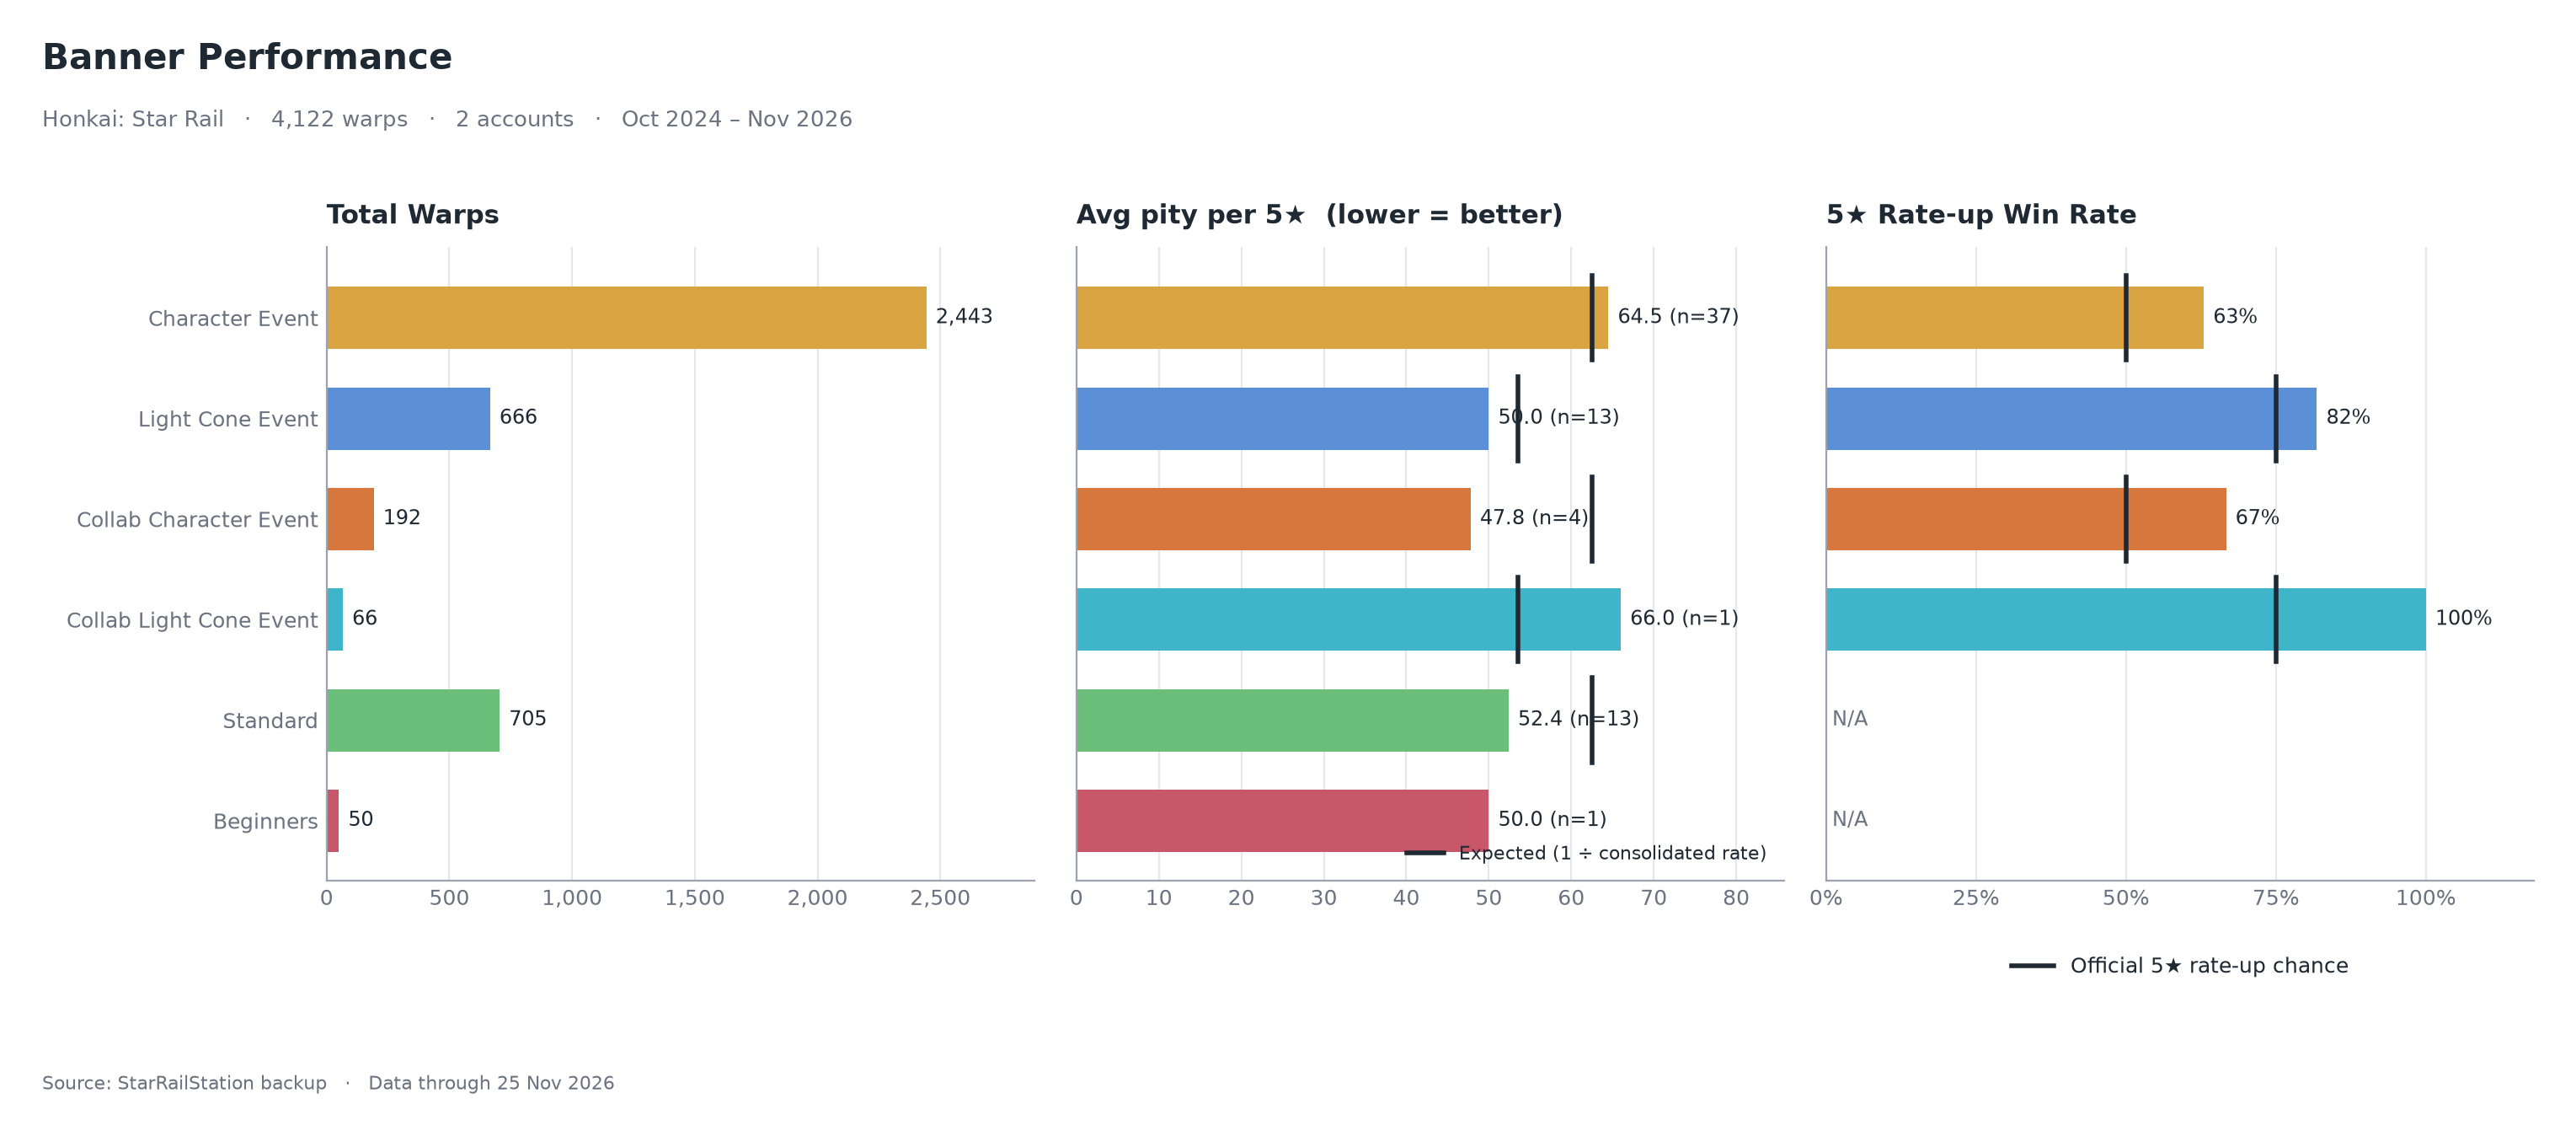

The data file committed next to this chart (first rows):
banner_type, total_pull, pull_5star, pull_4star, raw_pulls_per_5star, pull_per_5star, expected_pull_per_5star, rate_5star_pct, win_rate_5star_pct, baseline_5star_pct
Character Event, 2443, 37, 313, 66.0, 64.5, 62.5, 1.51, 62.96, 50.0
Light Cone Event, 666, 13, 96, 51.2, 50.0, 53.5, 1.95, 81.82, 75.0
Collab Character Event, 192, 4, 26, 48.0, 47.8, 62.5, 2.08, 66.67, 50.0
Collab Light Cone Event, 66, 1, 11, 66.0, 66.0, 53.5, 1.52, 100.0, 75.0
Standard, 705, 13, 88, 54.2, 52.4, 62.5, 1.84, , 
Beginners, 50, 1, 6, 50.0, 50.0, , 2.0, , 
